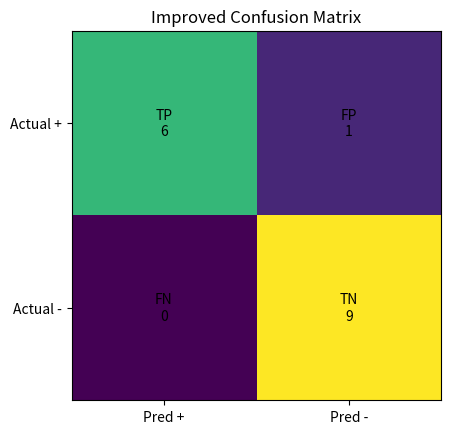

Source code (Python):
import itertools
import matplotlib.pyplot as plt
import numpy as np

# Improved recommendation logic
def recommend(G, R, Pop, H):
    return (G and R) or (G and Pop) or (G and H)

# Better ground truth
def actual_like(G, R, Pop, H):
    return (G and R) or (G and H)

# Generate combinations (4 variables now)
combinations = list(itertools.product([0, 1], repeat=4))

TP = TN = FP = FN = 0

print("G R Pop H | Pred  Act  Result")
print("--------------------------------")

for combo in combinations:
    G, R, Pop, H = combo
    
    pred = int(recommend(G, R, Pop, H))
    actual = int(actual_like(G, R, Pop, H))
    
    if pred == 1 and actual == 1:
        TP += 1
        result = "TP"
    elif pred == 0 and actual == 0:
        TN += 1
        result = "TN"
    elif pred == 1 and actual == 0:
        FP += 1
        result = "FP"
    else:
        FN += 1
        result = "FN"
    
    print(G, R, Pop, H, "| ", pred, "   ", actual, " ", result)

# Metrics
total = TP + TN + FP + FN

accuracy = (TP + TN) / total
precision = TP / (TP + FP) if (TP + FP) else 0
recall = TP / (TP + FN) if (TP + FN) else 0
f1 = (2 * precision * recall) / (precision + recall) if (precision + recall) else 0

print("\n📊 Improved Metrics")
print("----------------------")
print(f"TP={TP}, TN={TN}, FP={FP}, FN={FN}")
print(f"Accuracy  = {accuracy:.2f}")
print(f"Precision = {precision:.2f}")
print(f"Recall    = {recall:.2f}")
print(f"F1 Score  = {f1:.2f}")

# Confusion matrix
cm = np.array([[TP, FP],
               [FN, TN]])

plt.imshow(cm)

labels = [["TP", "FP"], ["FN", "TN"]]

for i in range(2):
    for j in range(2):
        plt.text(j, i, f"{labels[i][j]}\n{cm[i][j]}",
                 ha="center", va="center")

plt.xticks([0,1], ["Pred +", "Pred -"])
plt.yticks([0,1], ["Actual +", "Actual -"])

plt.title("Improved Confusion Matrix")
plt.show()
